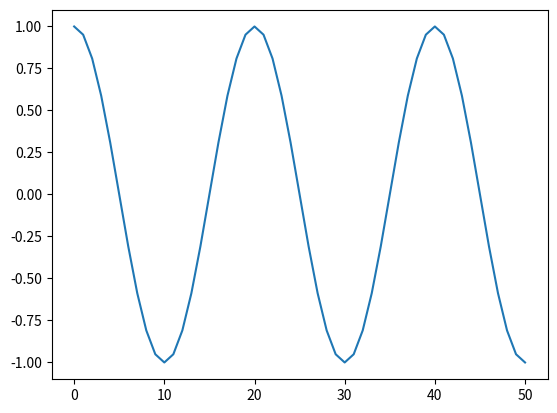

Generate this figure with matplotlib:
#******************************************************************************
#ProjectName:    Introduction to Finite Element Methods 
# [redacted]
#Date:           Oct2017
#Revision:       1.0
#******************************************************************************

#This small programm checks if your installation of Pyhton3 is correct.

import numpy as np
import matplotlib.pyplot as plt
import math


n_values = 50
x = np.zeros(n_values+1)
i = 0
n = 0

while (i <= n_values):
    x[i] = math.cos(n * math.pi)
    i= i + 1
    n = n + 0.1
    
plt.plot(x)
plt.show()


# %%
